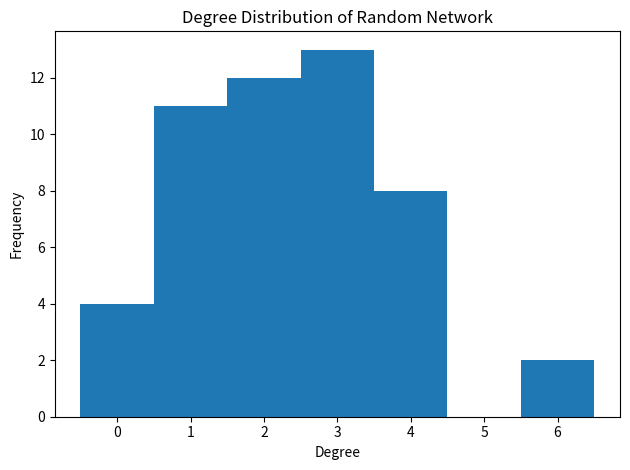

This figure's Python source:
#!/usr/bin/env python3
import random
import matplotlib.pyplot as plt

# Generate a simple random undirected network (Erdos-Renyi)
n_nodes = 50
p_edge = 0.05

# Initialize adjacency list
adj = {i: set() for i in range(n_nodes)}

# Add edges randomly
for i in range(n_nodes):
    for j in range(i+1, n_nodes):
        if random.random() < p_edge:
            adj[i].add(j)
            adj[j].add(i)

# Compute degree distribution
degrees = [len(adj[node]) for node in adj]

# Function to perform BFS and compute distances from a source
from collections import deque

def bfs_distances(adj, source):
    distances = {node: None for node in adj}
    distances[source] = 0
    queue = deque([source])
    while queue:
        u = queue.popleft()
        for v in adj[u]:
            if distances[v] is None:
                distances[v] = distances[u] + 1
                queue.append(v)
    return distances

# Compute distances from node 0
distances = bfs_distances(adj, 0)

# Plot degree distribution
plt.figure()
plt.hist(degrees, bins=range(max(degrees)+2), align='left')
plt.title('Degree Distribution of Random Network')
plt.xlabel('Degree')
plt.ylabel('Frequency')
plt.tight_layout()
plt.savefig('degree_distribution.png')
print('Degree distribution plot saved as degree_distribution.png.')

# Print average degree and average distance
avg_degree = sum(degrees)/len(degrees)
avg_distance = sum(d for d in distances.values() if d is not None)/len([d for d in distances.values() if d is not None])
print(f'Average degree: {avg_degree:.2f}')
print(f'Average distance from node 0 (connected nodes): {avg_distance:.2f}')
